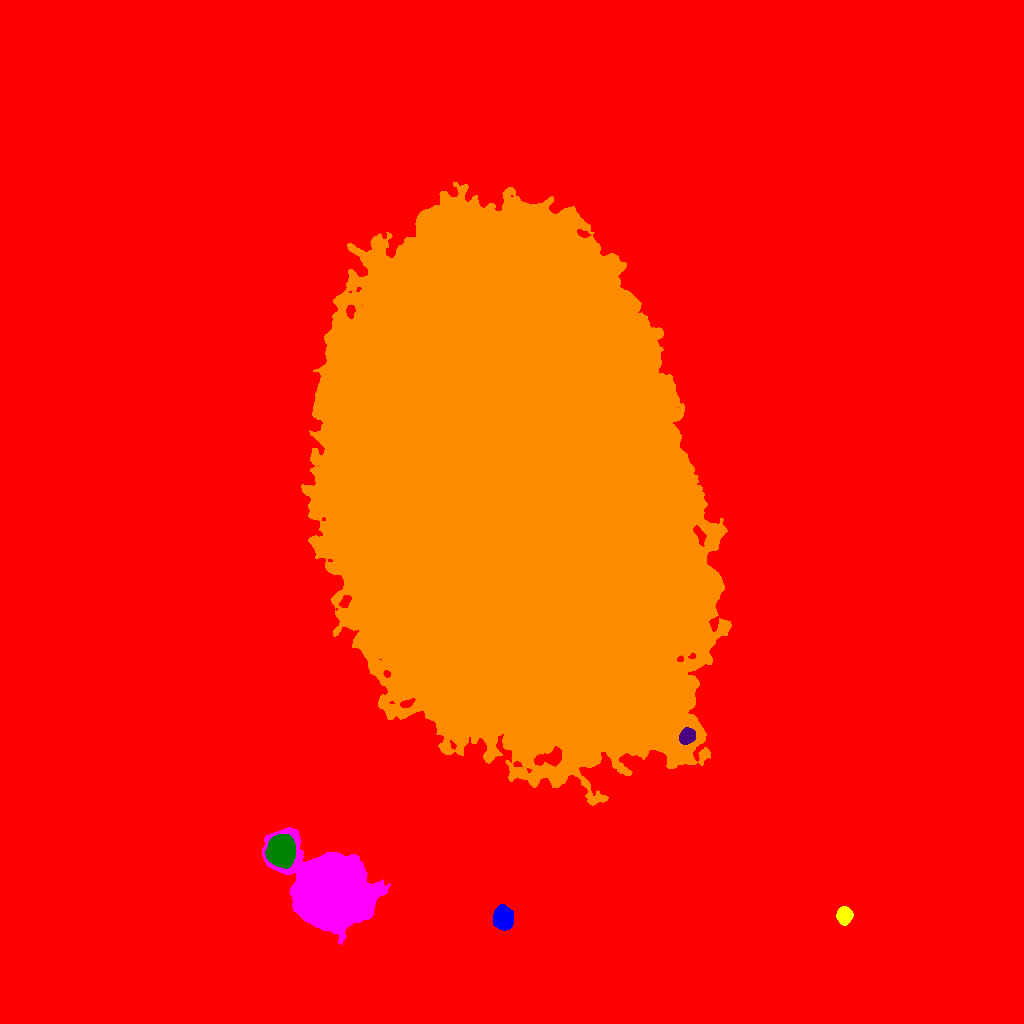

The file beside this chart, header and first rows:
ID, X, Y, A, B, theta, total_flux, mu_max, mu_median, mu_mean, R_fwhm, R_e, R10, R90, x_start, x_end, y_start, y_end, area, greylevel
0, 500.6, 472.2, 297.6, 293.2, 1.28, 4315321, 42.0, 4.0, 5.04, 26.31, 243.6, 87.3, 408.7, 0, 1023, 0, 1023, 856252, 5.04
1, 503.2, 105.7, 4.846, 4.321, -1.418, 11404, 69.0, 21.0, 25.4, 6.699, 5.836, 2.326, 9.474, 493, 513, 93, 119, 449, 43.4
2, 844.3, 107.6, 3.725, 3.346, 1.468, 3150, 31.0, 11.0, 12.16, 5.352, 4.514, 1.784, 7.225, 836, 853, 98, 117, 259, 31.16
3, 330.8, 131.3, 16.93, 14.09, -0.7309, 278336, 237.0, 25.0, 44.93, 13.89, 17.46, 6.232, 32.04, 262, 390, 79, 196, 6195, 62.93
4, 280.8, 173.2, 6.294, 5.592, 1.426, 33233, 128.0, 29.0, 39.28, 7.999, 7.421, 2.932, 12.45, 265, 295, 155, 189, 846, 73.28
5, 687, 286.9, 3.749, 3.351, 0.8557, 2153, 22.0, 9.0, 9.008, 5.382, 4.583, 1.784, 7.181, 679, 695, 279, 296, 239, 49.01
6, 506.6, 520.1, 114.6, 77.88, -1.368, 9248935, 187.0, 40.0, 50.17, 99.65, 120.3, 48.4, 193.1, 301, 731, 218, 841, 184336, 66.17
